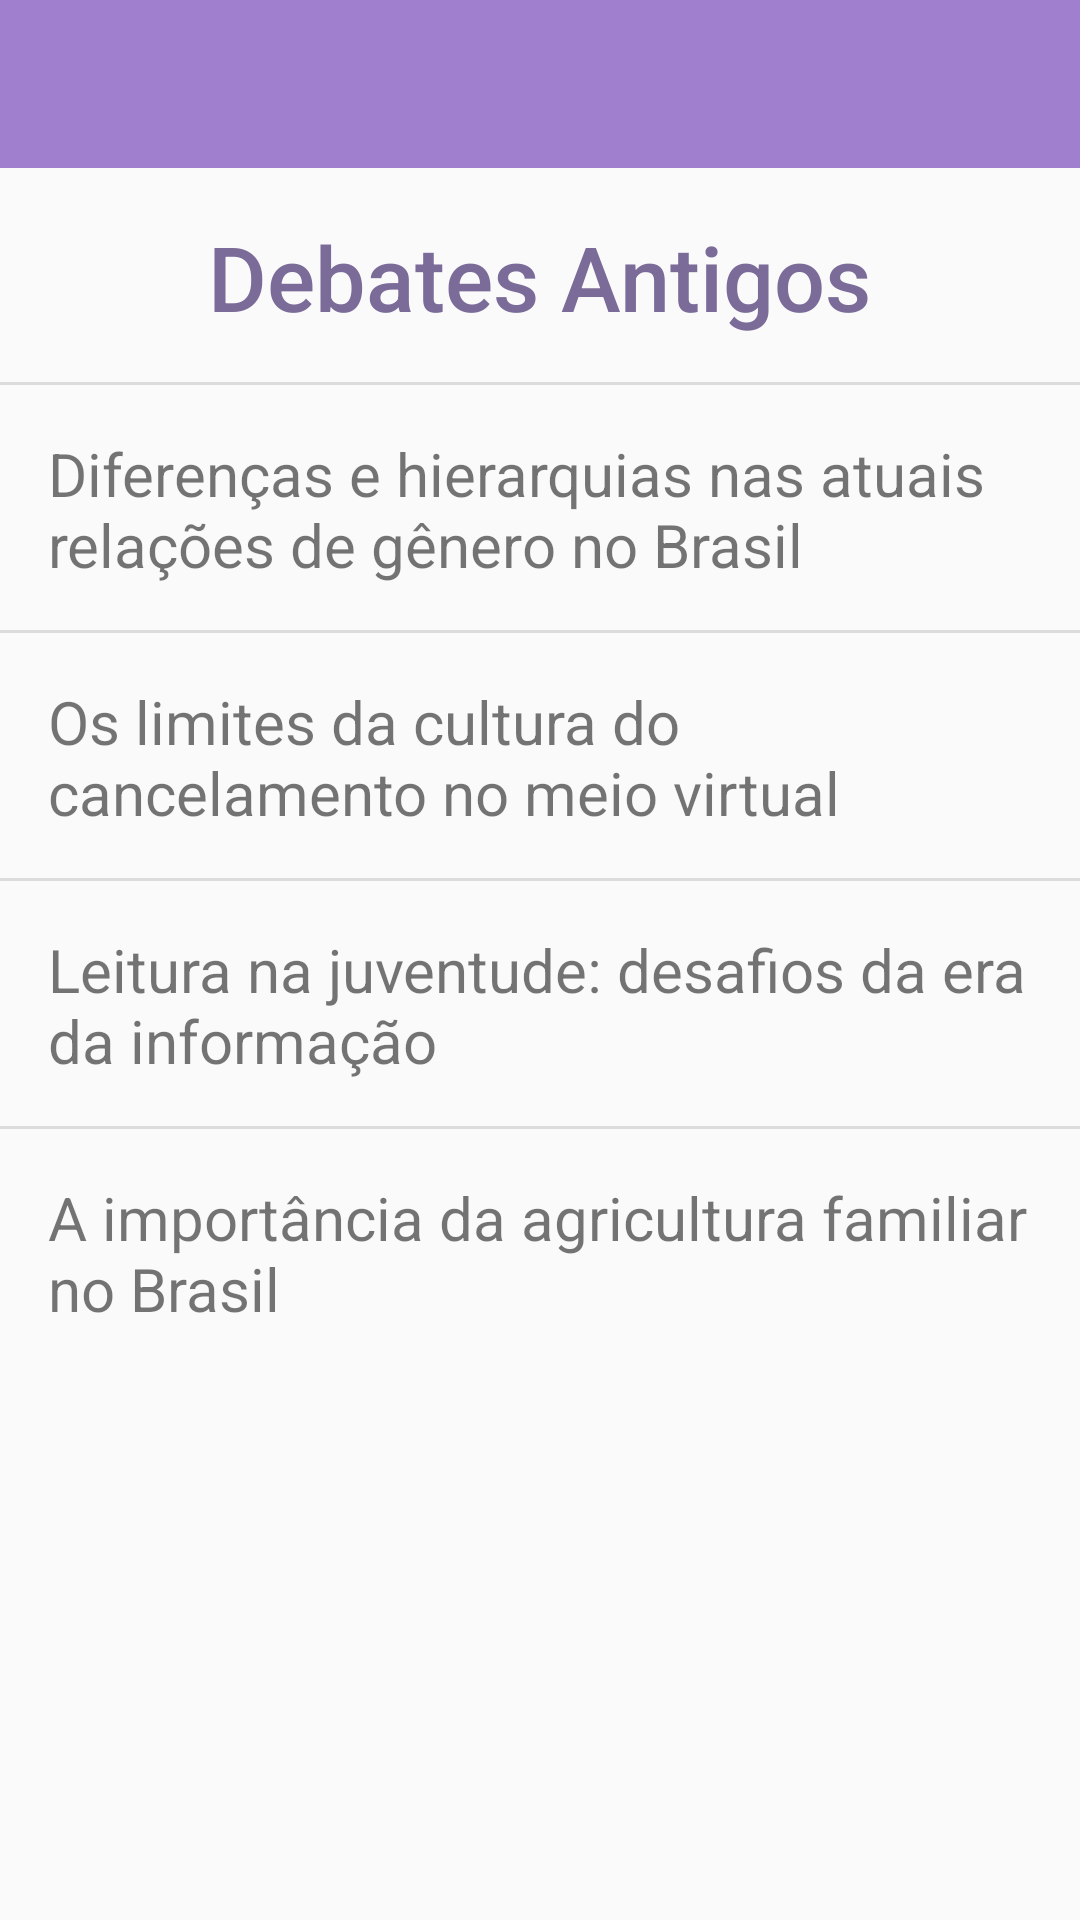

Layout XML and referenced resources for this Android screen:
<!-- AndroidManifest.xml: application theme Theme.AgorasMovel -->
<!-- res/layout/activity_olddebates.xml -->
<?xml version="1.0" encoding="utf-8"?>
<androidx.constraintlayout.widget.ConstraintLayout xmlns:android="http://schemas.android.com/apk/res/android"
    xmlns:app="http://schemas.android.com/apk/res-auto"
    xmlns:tools="http://schemas.android.com/tools"
    android:layout_width="match_parent"
    android:layout_height="match_parent">

    <TextView
        android:id="@+id/tvDebates"
        android:layout_width="wrap_content"
        android:layout_height="wrap_content"
        android:layout_marginStart="16dp"
        android:layout_marginLeft="16dp"
        android:layout_marginTop="16dp"
        android:layout_marginEnd="16dp"
        android:layout_marginRight="16dp"
        android:fontFamily="sans-serif-medium"
        android:text="@string/tvDebates"
        android:textColor="@color/purple_600"
        android:textSize="30dp"
        app:layout_constraintEnd_toEndOf="parent"
        app:layout_constraintStart_toStartOf="parent"
        app:layout_constraintTop_toBottomOf="@+id/tbMain" />

    <View
        android:id="@+id/divider"
        android:layout_width="409dp"
        android:layout_height="1dp"
        android:layout_marginTop="15dp"
        android:layout_marginBottom="15dp"
        android:background="?android:attr/listDivider"
        app:layout_constraintBottom_toTopOf="@+id/tvOldDebates2"
        app:layout_constraintEnd_toEndOf="parent"
        app:layout_constraintHorizontal_bias="1.0"
        app:layout_constraintStart_toStartOf="parent"
        app:layout_constraintTop_toBottomOf="@+id/tvOldDebates" />

    <View
        android:id="@+id/divider2"
        android:layout_width="409dp"
        android:layout_height="1dp"
        android:layout_marginTop="15dp"
        android:layout_marginBottom="15dp"
        android:background="?android:attr/listDivider"
        app:layout_constraintBottom_toTopOf="@+id/tvOldDebates"
        app:layout_constraintEnd_toEndOf="parent"
        app:layout_constraintStart_toStartOf="parent"
        app:layout_constraintTop_toBottomOf="@+id/tvDebates" />

    <View
        android:id="@+id/divider5"
        android:layout_width="409dp"
        android:layout_height="1dp"
        android:layout_marginTop="15dp"
        android:layout_marginBottom="15dp"
        android:background="?android:attr/listDivider"
        app:layout_constraintBottom_toTopOf="@+id/tvOldDebates4"
        app:layout_constraintEnd_toEndOf="parent"
        app:layout_constraintHorizontal_bias="1.0"
        app:layout_constraintStart_toStartOf="parent"
        app:layout_constraintTop_toBottomOf="@+id/tvOldDebates3" />

    <View
        android:id="@+id/divider4"
        android:layout_width="409dp"
        android:layout_height="1dp"
        android:layout_marginTop="15dp"
        android:layout_marginBottom="15dp"
        android:background="?android:attr/listDivider"
        app:layout_constraintBottom_toTopOf="@+id/tvOldDebates3"
        app:layout_constraintEnd_toEndOf="parent"
        app:layout_constraintHorizontal_bias="1.0"
        app:layout_constraintStart_toStartOf="parent"
        app:layout_constraintTop_toBottomOf="@+id/tvOldDebates2" />

    <TextView
        android:id="@+id/tvOldDebates"
        android:layout_width="0dp"
        android:layout_height="wrap_content"
        android:layout_marginStart="16dp"
        android:layout_marginLeft="16dp"
        android:layout_marginTop="16dp"
        android:layout_marginEnd="16dp"
        android:layout_marginRight="16dp"
        android:text="@string/tvOldDebates"
        android:textSize="20dp"
        app:layout_constraintEnd_toEndOf="parent"
        app:layout_constraintStart_toStartOf="parent"
        app:layout_constraintTop_toBottomOf="@+id/divider2" />

    <TextView
        android:id="@+id/tvOldDebates2"
        android:layout_width="0dp"
        android:layout_height="wrap_content"
        android:layout_marginStart="16dp"
        android:layout_marginLeft="16dp"
        android:layout_marginTop="16dp"
        android:layout_marginEnd="16dp"
        android:layout_marginRight="16dp"
        android:text="@string/tvOldDebates2"
        android:textSize="20dp"
        app:layout_constraintEnd_toEndOf="parent"
        app:layout_constraintStart_toStartOf="parent"
        app:layout_constraintTop_toBottomOf="@+id/divider" />

    <TextView
        android:id="@+id/tvOldDebates3"
        android:layout_width="0dp"
        android:layout_height="wrap_content"
        android:layout_marginStart="16dp"
        android:layout_marginLeft="16dp"
        android:layout_marginTop="16dp"
        android:layout_marginEnd="16dp"
        android:layout_marginRight="16dp"
        android:text="@string/tvOldDebates3"
        android:textSize="20dp"
        app:layout_constraintEnd_toEndOf="parent"
        app:layout_constraintStart_toStartOf="parent"
        app:layout_constraintTop_toBottomOf="@+id/divider4" />

    <TextView
        android:id="@+id/tvOldDebates4"
        android:layout_width="0dp"
        android:layout_height="wrap_content"
        android:layout_marginStart="16dp"
        android:layout_marginLeft="16dp"
        android:layout_marginTop="16dp"
        android:layout_marginEnd="16dp"
        android:layout_marginRight="16dp"
        android:text="@string/tvOldDebates4"
        android:textSize="20dp"
        app:layout_constraintEnd_toEndOf="parent"
        app:layout_constraintStart_toStartOf="parent"
        app:layout_constraintTop_toBottomOf="@+id/divider5" />

    <androidx.appcompat.widget.Toolbar
        android:id="@+id/tbMain"
        app:titleTextColor="#FFFFFF"
        app:subtitleTextColor="#FFFFFF"
        android:layout_width="0dp"
        android:layout_height="wrap_content"
        android:background="?attr/colorPrimary"
        android:minHeight="?attr/actionBarSize"
        android:theme="?attr/actionBarTheme"
        app:layout_constraintEnd_toEndOf="parent"
        app:layout_constraintStart_toStartOf="parent"
        app:layout_constraintTop_toTopOf="parent" />

</androidx.constraintlayout.widget.ConstraintLayout>
<!-- resources referenced by this layout -->
<resources>
  <color name="purple_600">#7B6B98</color>
  <string name="tvDebates">Debates Antigos</string>
  <string name="tvOldDebates">Diferenças e hierarquias nas atuais relações de gênero no Brasil</string>
  <string name="tvOldDebates2">Os limites da cultura do cancelamento no meio virtual</string>
  <string name="tvOldDebates3">Leitura na juventude: desafios da era da informação</string>
  <string name="tvOldDebates4">A importância da agricultura familiar no Brasil</string>
  <style name="Theme.AgorasMovel" parent="Theme.AppCompat.Light.NoActionBar">
          
          <item name="colorPrimary">@color/purple_500</item>
          <item name="colorPrimaryVariant">@color/purple_700</item>
          <item name="colorOnPrimary">@color/white</item>
          
          <item name="colorSecondary">@color/teal_200</item>
          <item name="colorSecondaryVariant">@color/purple_700</item>
          <item name="colorOnSecondary">@color/black</item>
          
          <item name="android:statusBarColor" tools:targetApi="l">?attr/colorPrimaryVariant</item>
          
      </style>
  <color name="purple_500">#A07FCF</color>
  <color name="purple_700">#473667</color>
  <color name="white">#FAFAFA</color>
  <color name="teal_200">#FFFFFF</color>
  <color name="black">#FF000000</color>
</resources>
